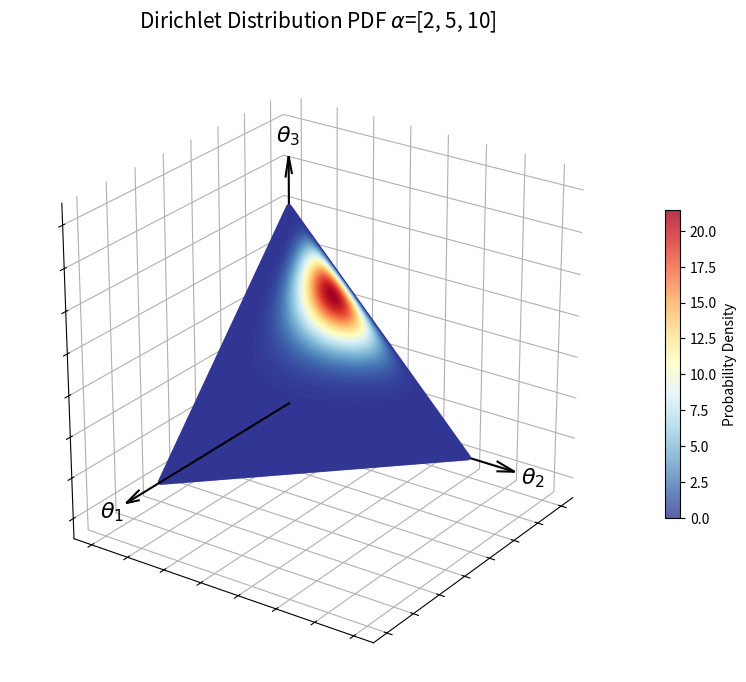

Reproduce this figure in Python.
import numpy as np
import matplotlib.pyplot as plt
from scipy.stats import dirichlet

def plot_dirichlet_with_arrows(alpha, n_samples=200):
    # 1. 生成网格与单纯形坐标
    x = np.linspace(0, 1, n_samples)
    y = np.linspace(0, 1, n_samples)
    X, Y = np.meshgrid(x, y)
    
    mask = X + Y <= 1
    theta1 = X[mask]
    theta2 = Y[mask]
    theta3 = np.clip(1.0 - theta1 - theta2, 0, 1) 
    
    points = np.vstack([theta1, theta2, theta3]).T
    
    # 2. 处理极值与计算 PDF
    eps = 1e-8
    safe_points = np.clip(points, eps, 1 - eps)
    safe_points /= safe_points.sum(axis=1)[:, np.newaxis]
    pdf_values = dirichlet.pdf(safe_points.T, alpha)

    # 3. 绘图准备
    fig = plt.figure(figsize=(10, 8))
    ax = fig.add_subplot(111, projection='3d')

    # 绘制 Dirichlet 分布的散点热力图
    p = ax.scatter(theta1, theta2, theta3, c=pdf_values, cmap='RdYlBu_r', s=10, alpha=0.8)
    
    # 绘制单纯形的几何轮廓（灰色虚线三角形）
    vertices = np.array([[1, 0, 0], [0, 1, 0], [0, 0, 1], [1, 0, 0]])
    ax.plot(vertices[:, 0], vertices[:, 1], vertices[:, 2], 'gray', linestyle='--', lw=1, alpha=0.5)

    # ==== 核心：绘制带有箭头的正交坐标轴 ====
    arrow_len = 1.25
    ax.quiver(0, 0, 0, arrow_len, 0, 0, color='black', arrow_length_ratio=0.08, lw=1.5)
    ax.quiver(0, 0, 0, 0, arrow_len, 0, color='black', arrow_length_ratio=0.08, lw=1.5)
    ax.quiver(0, 0, 0, 0, 0, arrow_len, color='black', arrow_length_ratio=0.08, lw=1.5)

    label_offset = 1.35
    ax.text(label_offset, 0, 0, r'$\theta_1$', fontsize=16, fontweight='bold', ha='center', va='center', color='black')
    ax.text(0, label_offset, 0, r'$\theta_2$', fontsize=16, fontweight='bold', ha='center', va='center', color='black')
    ax.text(0, 0, label_offset, r'$\theta_3$', fontsize=16, fontweight='bold', ha='center', va='center', color='black')
    
    # ==== 🟢 关键修改：正确启用 3D 网格 ====
    
    # 启用网格并设置样式
    ax.grid(True, linestyle='--', alpha=0.6, linewidth=0.8)
    
    # 设置三个坐标平面的背景为透明
    ax.xaxis.set_pane_color((1.0, 1.0, 1.0, 0.0))
    ax.yaxis.set_pane_color((1.0, 1.0, 1.0, 0.0))
    ax.zaxis.set_pane_color((1.0, 1.0, 1.0, 0.0))
    
    # 隐藏刻度数字和标签（但保留网格）
    ax.set_xticklabels([])
    ax.set_yticklabels([])
    ax.set_zticklabels([])
    
    # 移除坐标轴标签
    ax.set_xlabel('')
    ax.set_ylabel('')
    ax.set_zlabel('')

    # 留出足够的显示空间
    ax.set_xlim([-0.1, 1.5])
    ax.set_ylim([-0.1, 1.5])
    ax.set_zlim([-0.1, 1.5])
    
    # 强制物理空间比例严格为 1:1:1
    ax.set_box_aspect([1, 1, 1]) 

    ax.set_title(f'Dirichlet Distribution PDF $\\alpha$={alpha}', pad=20, fontsize=15)
    fig.colorbar(p, ax=ax, label='Probability Density', shrink=0.5, pad=0.05)
    
    ax.view_init(elev=25, azim=35)
    # plt.tight_layout()
    plt.show()

# 运行代码
plot_dirichlet_with_arrows(alpha=[2, 5, 10])
